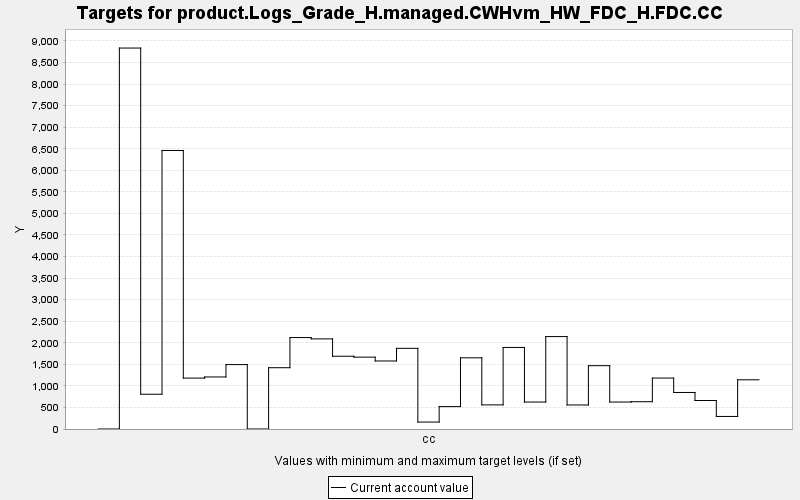

The data file committed next to this chart (first rows):
TARGET, PERIOD, YEAR, PERIODWIDTH, MINIMUM, MAXIMUM, MINWEIGHT, MAXWEIGHT, CURRENT, SUMMARY
product.Logs_Grade_H.managed.CWHvm_HW_FD…, 0, 0, 10.0, 0.0, 10000, 1.0, 1.0, 0.0, 0.0
product.Logs_Grade_H.managed.CWHvm_HW_FD…, 1, 10, 10.0, 0.0, 10000, 1.0, 1.0, 8836, 0.0
product.Logs_Grade_H.managed.CWHvm_HW_FD…, 2, 20, 10.0, 0.0, 10000, 1.0, 1.0, 806.8, 0.0
product.Logs_Grade_H.managed.CWHvm_HW_FD…, 3, 30, 10.0, 0.0, 10000, 1.0, 1.0, 6461, 0.0
product.Logs_Grade_H.managed.CWHvm_HW_FD…, 4, 40, 10.0, 0.0, 10000, 1.0, 1.0, 1181, 0.0
product.Logs_Grade_H.managed.CWHvm_HW_FD…, 5, 50, 10.0, 0.0, 10000, 1.0, 1.0, 1207, 0.0
product.Logs_Grade_H.managed.CWHvm_HW_FD…, 6, 60, 10.0, 0.0, 10000, 1.0, 1.0, 1494, 0.0
product.Logs_Grade_H.managed.CWHvm_HW_FD…, 7, 70, 10.0, 0.0, 10000, 1.0, 1.0, 0.0, 0.0
product.Logs_Grade_H.managed.CWHvm_HW_FD…, 8, 80, 10.0, 0.0, 10000, 1.0, 1.0, 1422, 0.0
product.Logs_Grade_H.managed.CWHvm_HW_FD…, 9, 90, 10.0, 0.0, 10000, 1.0, 1.0, 2121, 0.0
product.Logs_Grade_H.managed.CWHvm_HW_FD…, 10, 100, 10.0, 0.0, 10000, 1.0, 1.0, 2090, 0.0
product.Logs_Grade_H.managed.CWHvm_HW_FD…, 11, 110, 10.0, 0.0, 10000, 1.0, 1.0, 1688, 0.0
product.Logs_Grade_H.managed.CWHvm_HW_FD…, 12, 120, 10.0, 0.0, 10000, 1.0, 1.0, 1667, 0.0
product.Logs_Grade_H.managed.CWHvm_HW_FD…, 13, 130, 10.0, 0.0, 10000, 1.0, 1.0, 1578, 0.0
product.Logs_Grade_H.managed.CWHvm_HW_FD…, 14, 140, 10.0, 0.0, 10000, 1.0, 1.0, 1871, 0.0
product.Logs_Grade_H.managed.CWHvm_HW_FD…, 15, 150, 10.0, 0.0, 10000, 1.0, 1.0, 161.4, 0.0
product.Logs_Grade_H.managed.CWHvm_HW_FD…, 16, 160, 10.0, 0.0, 10000, 1.0, 1.0, 519.3, 0.0
product.Logs_Grade_H.managed.CWHvm_HW_FD…, 17, 170, 10.0, 0.0, 10000, 1.0, 1.0, 1651, 0.0
product.Logs_Grade_H.managed.CWHvm_HW_FD…, 18, 180, 10.0, 0.0, 10000, 1.0, 1.0, 559.1, 0.0
product.Logs_Grade_H.managed.CWHvm_HW_FD…, 19, 190, 10.0, 0.0, 10000, 1.0, 1.0, 1892, 0.0
product.Logs_Grade_H.managed.CWHvm_HW_FD…, 20, 200, 10.0, 0.0, 10000, 1.0, 1.0, 625.4, 0.0
product.Logs_Grade_H.managed.CWHvm_HW_FD…, 21, 210, 10.0, 0.0, 10000, 1.0, 1.0, 2144, 0.0
product.Logs_Grade_H.managed.CWHvm_HW_FD…, 22, 220, 10.0, 0.0, 10000, 1.0, 1.0, 557.2, 0.0
product.Logs_Grade_H.managed.CWHvm_HW_FD…, 23, 230, 10.0, 0.0, 10000, 1.0, 1.0, 1469, 0.0
product.Logs_Grade_H.managed.CWHvm_HW_FD…, 24, 240, 10.0, 0.0, 10000, 1.0, 1.0, 625.6, 0.0
product.Logs_Grade_H.managed.CWHvm_HW_FD…, 25, 250, 10.0, 0.0, 10000, 1.0, 1.0, 632.8, 0.0
product.Logs_Grade_H.managed.CWHvm_HW_FD…, 26, 260, 10.0, 0.0, 10000, 1.0, 1.0, 1181, 0.0
product.Logs_Grade_H.managed.CWHvm_HW_FD…, 27, 270, 10.0, 0.0, 10000, 1.0, 1.0, 847.3, 0.0
product.Logs_Grade_H.managed.CWHvm_HW_FD…, 28, 280, 10.0, 0.0, 10000, 1.0, 1.0, 660.9, 0.0
product.Logs_Grade_H.managed.CWHvm_HW_FD…, 29, 290, 10.0, 0.0, 10000, 1.0, 1.0, 291.2, 0.0
product.Logs_Grade_H.managed.CWHvm_HW_FD…, 30, 300, 10.0, 0.0, 10000, 1.0, 1.0, 1141, 0.0
